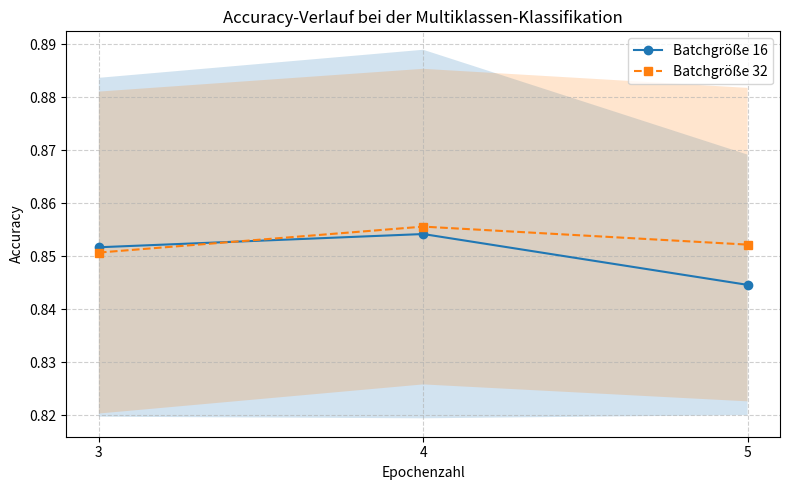

The matplotlib source for this figure:
# ================================================================
# Plots the accuracy over epochs for multiclass classification with
# two batch sizes, including standard deviation shading.
# ================================================================

import matplotlib.pyplot as plt
import numpy as np

# --- Measurement data ---------------------------------------------------------

# Epochs
epochs = [3, 4, 5]

# Mean accuracy values
accuracy_batch16 = [0.8517, 0.8542, 0.8446]
accuracy_batch32 = [0.8507, 0.8556, 0.8522]

# Standard deviations
std_batch16 = [0.0320, 0.0348, 0.0246]
std_batch32 = [0.0304, 0.0298, 0.0296]

# --- Create plot ------------------------------------------------
plt.figure(figsize=(8, 5))

# Main curves
plt.plot(epochs, accuracy_batch16, '-o', label='Batchgröße 16')
plt.plot(epochs, accuracy_batch32, '--s', label='Batchgröße 32')

# Standard deviation shading
plt.fill_between(
    epochs,
    np.array(accuracy_batch16) - np.array(std_batch16),
    np.array(accuracy_batch16) + np.array(std_batch16),
    alpha=0.2
)

plt.fill_between(
    epochs,
    np.array(accuracy_batch32) - np.array(std_batch32),
    np.array(accuracy_batch32) + np.array(std_batch32),
    alpha=0.2
)

# Axes labels, title, layout
plt.xlabel('Epochenzahl')
plt.ylabel('Accuracy')
plt.title('Accuracy-Verlauf bei der Multiklassen-Klassifikation')
plt.xticks(epochs)  # only integer values on X-axis
plt.grid(True, linestyle='--', alpha=0.6)
plt.legend(loc='upper right')

plt.tight_layout()
plt.savefig("9_4_accuracy_multiclass.png", dpi=300)
plt.show()
